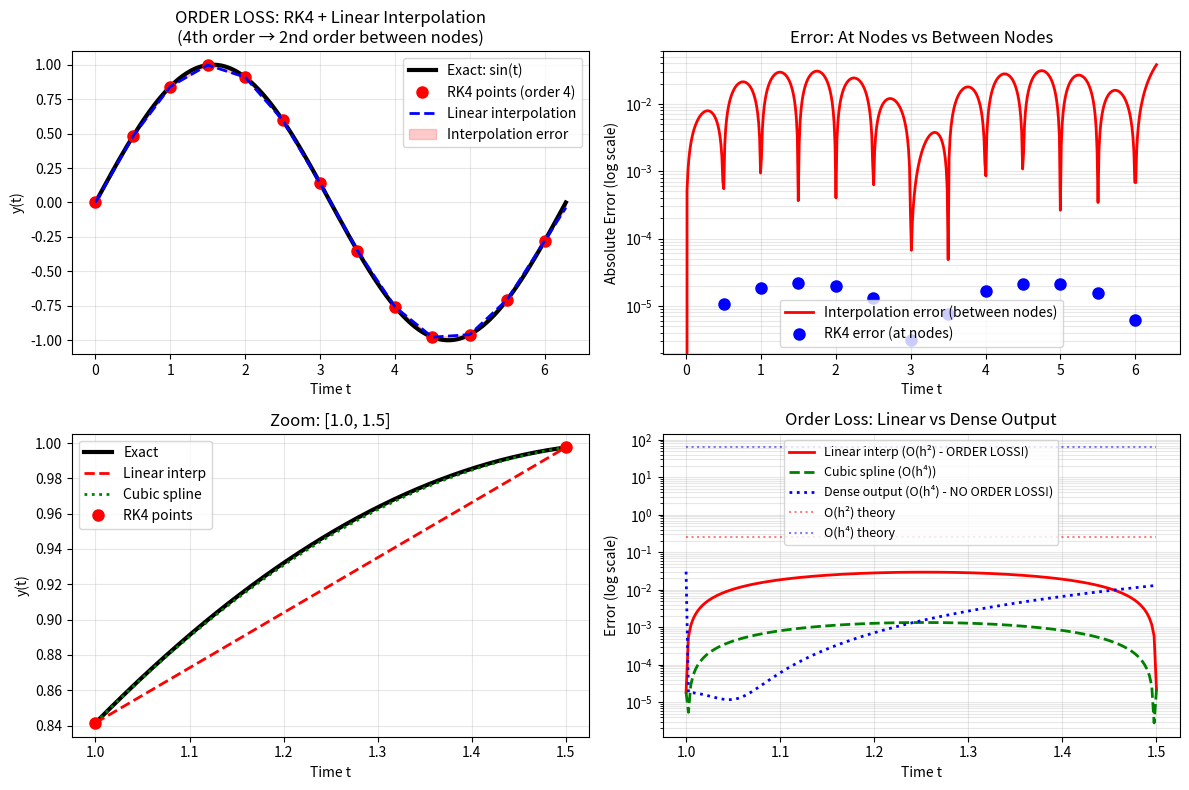

Here is the Python script that generated this plot:
import numpy as np
import matplotlib.pyplot as plt

# Exact solution: y' = cos(t), y(0)=0
def exact_solution(t):
    return np.sin(t)

# RK4 with interpolation
def rk4_step(f, t, y, h):
    k1 = f(t, y)
    k2 = f(t + h/2, y + h*k1/2)
    k3 = f(t + h/2, y + h*k2/2)
    k4 = f(t + h, y + h*k3)
    return y + h*(k1 + 2*k2 + 2*k3 + k4)/6

# Solve and compare interpolation methods
f = lambda t, y: np.cos(t)  # y' = cos(t)
t0, t_end = 0, 2*np.pi
h = 0.5
N = int((t_end - t0) / h)

# Compute RK4 points
t_points = [t0]
y_points = [0]
y = 0
t = t0

for k in range(N):
    y = rk4_step(f, t, y, h)
    t = t + h
    t_points.append(t)
    y_points.append(y)

# Linear interpolation
def linear_interp(t_query, t_pts, y_pts):
    idx = np.searchsorted(t_pts, t_query) - 1
    idx = max(0, min(idx, len(t_pts)-2))
    t0, t1 = t_pts[idx], t_pts[idx+1]
    y0, y1 = y_pts[idx], y_pts[idx+1]
    return y0 + (t_query - t0) * (y1 - y0) / (t1 - t0)

# Dense interpolation (for comparison - what we WANT)
t_dense = np.linspace(t0, t_end, 500)
y_exact_dense = exact_solution(t_dense)
y_linear_dense = np.array([linear_interp(t, t_points, y_points) for t in t_dense])

# Error comparison
error_linear = np.abs(y_linear_dense - y_exact_dense)
error_at_nodes = np.abs(np.array(y_points) - exact_solution(np.array(t_points)))

# Plot
fig, axes = plt.subplots(2, 2, figsize=(12, 8))

# Plot 1: Solutions
ax1 = axes[0, 0]
ax1.plot(t_dense, y_exact_dense, 'k-', linewidth=3, label='Exact: sin(t)')
ax1.plot(t_points, y_points, 'ro', markersize=8, label='RK4 points (order 4)')
ax1.plot(t_dense, y_linear_dense, 'b--', linewidth=2, label='Linear interpolation')

# Fill error region
ax1.fill_between(t_dense, y_exact_dense, y_linear_dense, alpha=0.2, color='red', label='Interpolation error')

ax1.set_xlabel('Time t')
ax1.set_ylabel('y(t)')
ax1.set_title('ORDER LOSS: RK4 + Linear Interpolation\n(4th order → 2nd order between nodes)')
ax1.legend()
ax1.grid(True, alpha=0.3)

# Plot 2: Error
ax2 = axes[0, 1]
ax2.semilogy(t_dense, error_linear, 'r-', linewidth=2, label='Interpolation error (between nodes)')
ax2.semilogy(t_points, error_at_nodes, 'bo', markersize=8, label='RK4 error (at nodes)')
ax2.set_xlabel('Time t')
ax2.set_ylabel('Absolute Error (log scale)')
ax2.set_title('Error: At Nodes vs Between Nodes')
ax2.legend()
ax2.grid(True, alpha=0.3, which='both')

# Plot 3: Zoom on one interval
ax3 = axes[1, 0]
zoom_start, zoom_end = 1.0, 1.5
zoom_mask = (t_dense >= zoom_start) & (t_dense <= zoom_end)

# Dense exact in zoom region
t_zoom = np.linspace(zoom_start, zoom_end, 200)
y_exact_zoom = exact_solution(t_zoom)

# Cubic interpolation for comparison (what we should use)
def simple_cubic_interp(t_query, t_pts, y_pts):
    """Simple cubic interpolation without scipy"""
    # Use numpy's polynomial interpolation
    if len(t_pts) >= 4:
        # Use 4 nearest points for cubic
        idx = np.searchsorted(t_pts, t_query) - 1
        idx = max(1, min(idx, len(t_pts)-3))
        t_sub = t_pts[idx-1:idx+3]
        y_sub = y_pts[idx-1:idx+3]
        coeffs = np.polyfit(t_sub, y_sub, 3)
        return np.polyval(coeffs, t_query)
    else:
        return linear_interp(t_query, t_pts, y_pts)

y_cubic_zoom = np.array([simple_cubic_interp(t, t_points, y_points) for t in t_zoom])

# Linear interpolation in zoom
y_linear_zoom = np.array([linear_interp(t, t_points, y_points) for t in t_zoom])

ax3.plot(t_zoom, y_exact_zoom, 'k-', linewidth=3, label='Exact')
ax3.plot(t_zoom, y_linear_zoom, 'r--', linewidth=2, label='Linear interp')
ax3.plot(t_zoom, y_cubic_zoom, 'g:', linewidth=2, label='Cubic spline')
ax3.plot([zoom_start, zoom_end], 
         [linear_interp(zoom_start, t_points, y_points), 
          linear_interp(zoom_end, t_points, y_points)], 
         'ro', markersize=8, label='RK4 points')

ax3.set_xlabel('Time t')
ax3.set_ylabel('y(t)')
ax3.set_title(f'Zoom: [{zoom_start:.1f}, {zoom_end:.1f}]')
ax3.legend()
ax3.grid(True, alpha=0.3)

# Plot 4: Error comparison + Dense output demonstration
ax4 = axes[1, 1]
error_cubic = np.abs(y_cubic_zoom - y_exact_zoom)

# Add dense output (Hermite interpolation simulation)
# For RK4, we can construct 4th order dense output using derivatives
def rk4_dense_output_demo(t_query, t_pts, y_pts, f):
    """Simulate 4th order dense output for RK4"""
    idx = np.searchsorted(t_pts, t_query) - 1
    idx = max(0, min(idx, len(t_pts)-2))
    
    t0, t1 = t_pts[idx], t_pts[idx+1]
    y0, y1 = y_pts[idx], y_pts[idx+1]
    h = t1 - t0
    theta = (t_query - t0) / h
    
    # Use derivative information (f(t,y)) for Hermite interpolation
    f0 = f(t0, y0)
    f1 = f(t1, y1)
    
    # 4th order Hermite interpolation (simplified)
    # This maintains RK4's 4th order accuracy
    return y0 + h * theta * (f0 + theta * (3*(y1-y0)/h - 2*f0 - f1) + 
                            theta**2 * (2*(y1-y0)/h - f0 - f1))

y_dense_zoom = np.array([rk4_dense_output_demo(t, t_points, y_points, f) for t in t_zoom])
error_dense = np.abs(y_dense_zoom - y_exact_zoom)

ax4.semilogy(t_zoom, np.abs(y_linear_zoom - y_exact_zoom), 'r-', linewidth=2, 
             label='Linear interp (O(h²) - ORDER LOSS!)')
ax4.semilogy(t_zoom, error_cubic, 'g--', linewidth=2, label='Cubic spline (O(h⁴))')
ax4.semilogy(t_zoom, error_dense, 'b:', linewidth=2, 
             label='Dense output (O(h⁴) - NO ORDER LOSS!)')

# Add theoretical lines
h_theory = np.array([0.1, 0.5])
ax4.semilogy(t_zoom[[0, -1]], [h**2, h**2], 'r:', alpha=0.5, label='O(h²) theory')
ax4.semilogy(t_zoom[[0, -1]], [h**4*1000, h**4*1000], 'b:', alpha=0.5, label='O(h⁴) theory')

ax4.set_xlabel('Time t')
ax4.set_ylabel('Error (log scale)')
ax4.set_title('Order Loss: Linear vs Dense Output')
ax4.legend(fontsize=9)
ax4.grid(True, alpha=0.3, which='both')

plt.tight_layout()
plt.show()

# Print statistics
print("="*60)
print("ORDER LOSS IN INTERPOLATION")
print("="*60)
print(f"Step size h = {h}")
print(f"RK4 order = 4 (error at nodes ~ h⁴ = {h**4:.6f})")
print()
print("KEY CONCEPT: ORDER LOSS")
print("- RK4 gives 4th order accuracy AT GRID POINTS")
print("- Linear interpolation gives only 2nd order BETWEEN grid points")
print("- This is called 'ORDER LOSS' - you lose 2 orders of accuracy!")
print()
print("Maximum errors:")
print(f"  At RK4 nodes:        {np.max(error_at_nodes):.6f} (O(h⁴) = O({h**4:.6f}))")
print(f"  Linear interpolation: {np.max(error_linear):.6f} (O(h²) = O({h**2:.6f}))")
print(f"  Order loss factor: {np.max(error_linear)/np.max(error_at_nodes):.1f}x worse!")
print()
print("THEORETICAL ANALYSIS:")
print("- RK4 local error: C₁h⁵ (4th order method)")
print("- Linear interpolation error: C₂h³ (2nd order interpolation)")
print("- Between nodes: error dominated by interpolation = O(h²)")
print("- At nodes: error from RK4 = O(h⁴)")
print()
print("SOLUTION: Use dense output (continuous extension)")
print("- Hermite interpolation using derivative info")
print("- Maintains 4th order accuracy between grid points")
print("- No order loss!")
print()
print("For smaller h = 0.1:")
print(f"  RK4 nodes: error ~ {0.1**4:.8f}")
print(f"  Linear interp: error ~ {0.1**2:.6f}")
print(f"  Linear is {(0.1**2)/(0.1**4):.0f}x less accurate between nodes!")
print()
print("EXAM KEY POINT:")
print("Order loss occurs when interpolation order < method order")
print("Always use dense output for high-order methods!")
